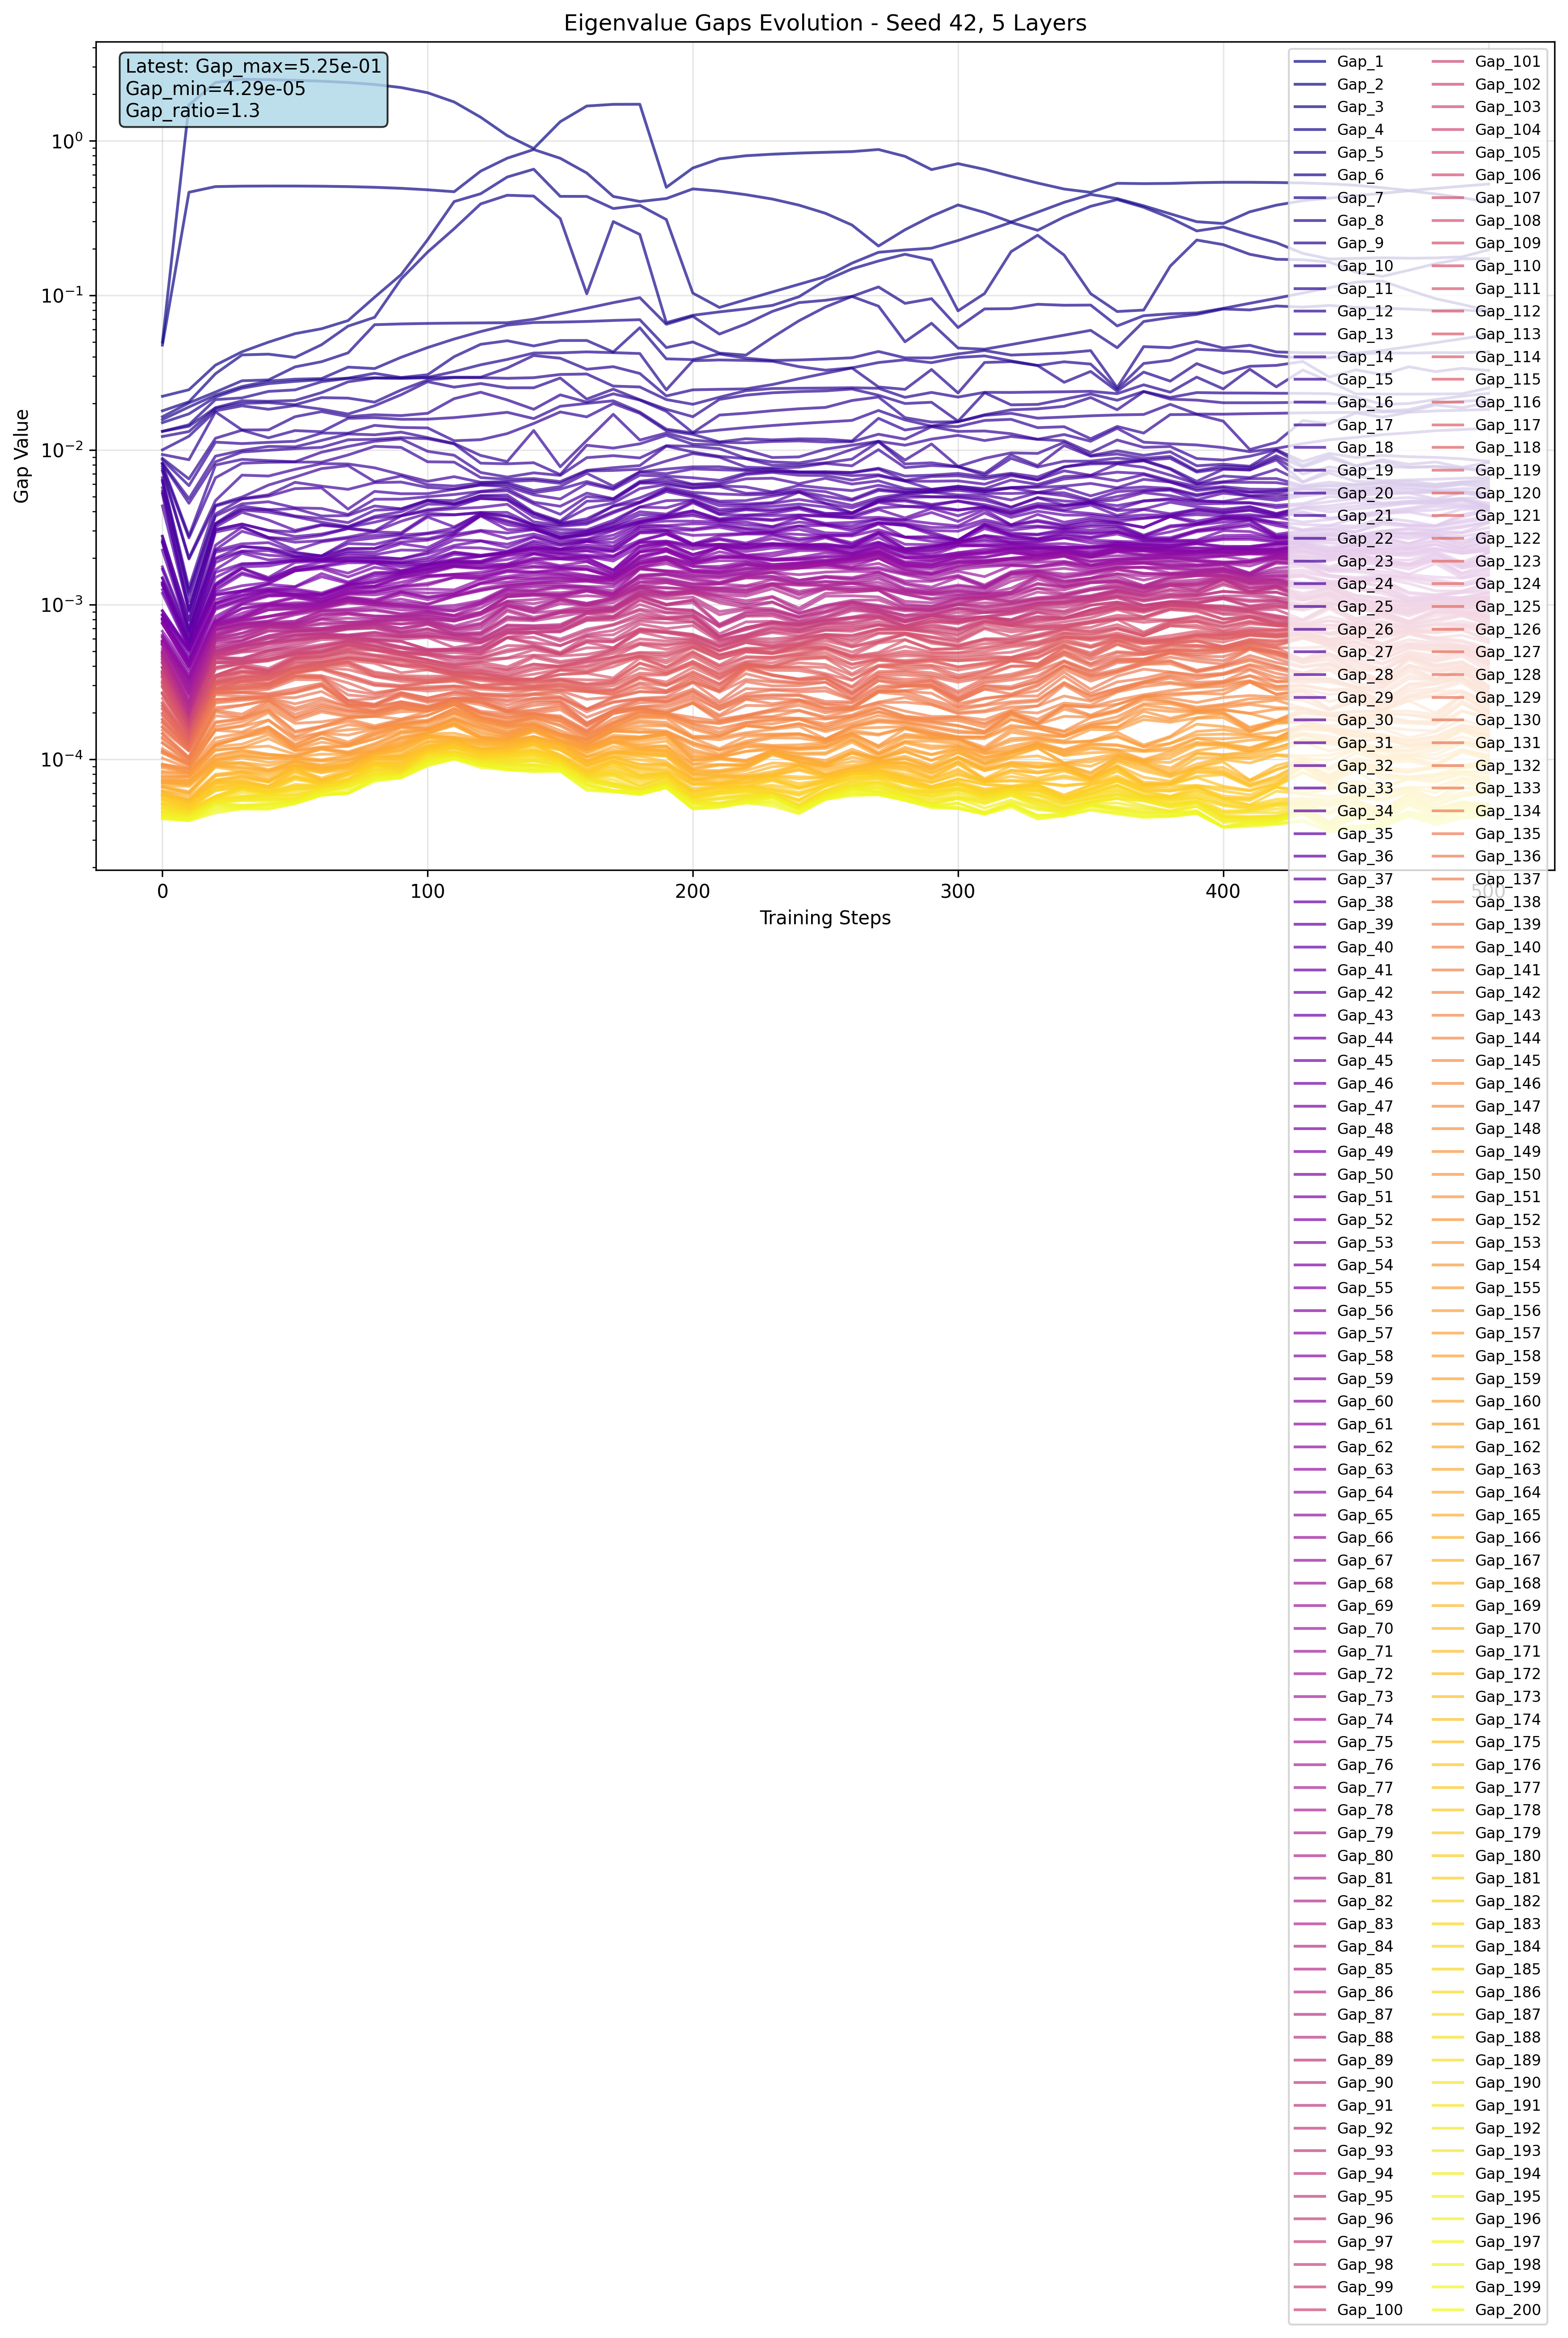

The table this chart was drawn from, first rows:
step, gap_index, gap, log_gap
0, 1, 0.04983, -1.303
0, 2, 0.04769, -1.322
0, 3, 0.02223, -1.653
0, 4, 0.01791, -1.747
0, 5, 0.01639, -1.785
0, 6, 0.01572, -1.804
0, 7, 0.01502, -1.823
0, 8, 0.0132, -1.879
0, 9, 0.01319, -1.88
0, 10, 0.01222, -1.913
0, 11, 0.01001, -1.999
0, 12, 0.009347, -2.029
0, 13, 0.008828, -2.054
0, 14, 0.00863, -2.064
0, 15, 0.008222, -2.085
0, 16, 0.008157, -2.088
0, 17, 0.00805, -2.094
0, 18, 0.007782, -2.109
0, 19, 0.007492, -2.125
0, 20, 0.007294, -2.137
0, 21, 0.006621, -2.179
0, 22, 0.006385, -2.195
0, 23, 0.006248, -2.204
0, 24, 0.005697, -2.244
0, 25, 0.005381, -2.269
0, 26, 0.005212, -2.283
0, 27, 0.004345, -2.362
0, 28, 0.002773, -2.557
0, 29, 0.002753, -2.56
0, 30, 0.002613, -2.583
0, 31, 0.00254, -2.595
0, 32, 0.002514, -2.6
0, 33, 0.00225, -2.648
0, 34, 0.001754, -2.756
0, 35, 0.001692, -2.772
0, 36, 0.001489, -2.827
0, 37, 0.001482, -2.829
0, 38, 0.001389, -2.857
0, 39, 0.001378, -2.861
0, 40, 0.001352, -2.869
0, 41, 0.001331, -2.876
0, 42, 0.001248, -2.904
0, 43, 0.001183, -2.927
0, 44, 0.0009139, -3.039
0, 45, 0.0009101, -3.041
0, 46, 0.0008643, -3.063
0, 47, 0.0008562, -3.067
0, 48, 0.0008498, -3.071
0, 49, 0.0008163, -3.088
0, 50, 0.0008118, -3.091
0, 51, 0.0008062, -3.094
0, 52, 0.0007967, -3.099
0, 53, 0.0007905, -3.102
0, 54, 0.0007661, -3.116
0, 55, 0.0007561, -3.121
0, 56, 0.0007507, -3.125
0, 57, 0.0006721, -3.173
0, 58, 0.0006368, -3.196
0, 59, 0.000622, -3.206
0, 60, 0.0006119, -3.213
... 10,140 more rows
